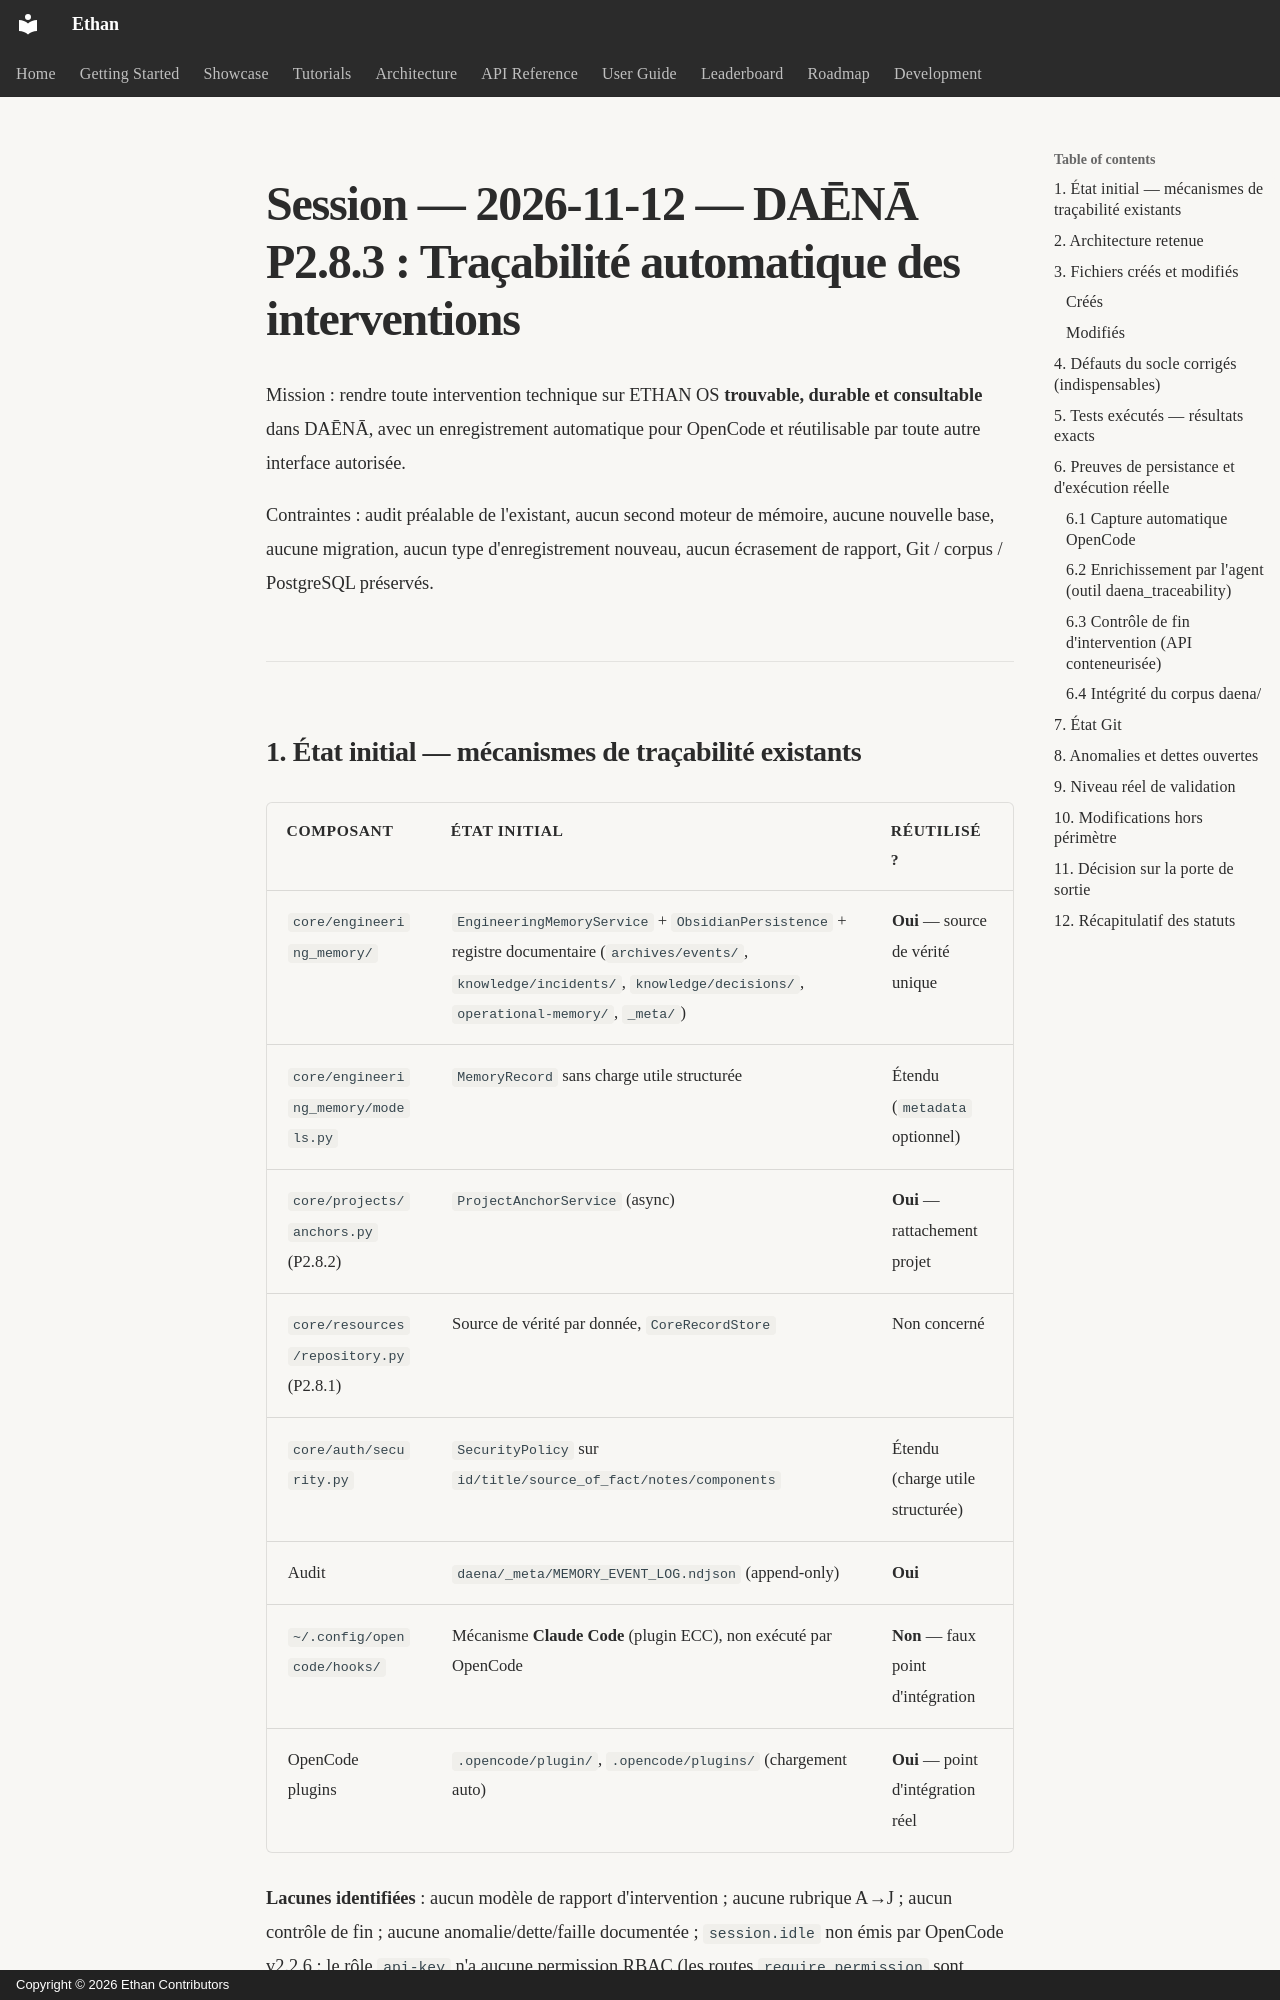

repository: seclib/Ethan · page: memory/sessions/2026-11-12-daena-p2-8-3-traceability/index.html · generator: mkdocs · copyright: Copyright © 2026 Ethan Contributors

# Session — 2026-11-12 — DAĒNĀ P2.8.3 : Traçabilité automatique des interventions

Mission : rendre toute intervention technique sur ETHAN OS **trouvable,
durable et consultable** dans DAĒNĀ, avec un enregistrement automatique
pour OpenCode et réutilisable par toute autre interface autorisée.

Contraintes : audit préalable de l'existant, aucun second moteur de mémoire,
aucune nouvelle base, aucune migration, aucun type d'enregistrement nouveau,
aucun écrasement de rapport, Git / corpus / PostgreSQL préservés.

---

## 1. État initial — mécanismes de traçabilité existants

| Composant | État initial | Réutilisé ? |
|---|---|---|
| `core/engineering_memory/` | `EngineeringMemoryService` + `ObsidianPersistence` + registre documentaire (`archives/events/`, `knowledge/incidents/`, `knowledge/decisions/`, `operational-memory/`, `_meta/`) | **Oui** — source de vérité unique |
| `core/engineering_memory/models.py` | `MemoryRecord` sans charge utile structurée | Étendu (`metadata` optionnel) |
| `core/projects/anchors.py` (P2.8.2) | `ProjectAnchorService` (async) | **Oui** — rattachement projet |
| `core/resources/repository.py` (P2.8.1) | Source de vérité par donnée, `CoreRecordStore` | Non concerné |
| `core/auth/security.py` | `SecurityPolicy` sur `id/title/source_of_fact/notes/components` | Étendu (charge utile structurée) |
| Audit | `daena/_meta/MEMORY_EVENT_LOG.ndjson` (append-only) | **Oui** |
| `~/.config/opencode/hooks/` | Mécanisme **Claude Code** (plugin ECC), non exécuté par OpenCode | **Non** — faux point d'intégration |
| OpenCode plugins | `.opencode/plugin/`, `.opencode/plugins/` (chargement auto) | **Oui** — point d'intégration réel |

**Lacunes identifiées** : aucun modèle de rapport d'intervention ; aucune
rubrique A→J ; aucun contrôle de fin ; aucune anomalie/dette/faille
documentée ; `session.idle` non émis par OpenCode v2.2.6 ; le rôle
`api-key` n'a aucune permission RBAC (les routes `require_permission` sont
inaccessibles aux clients machine).
